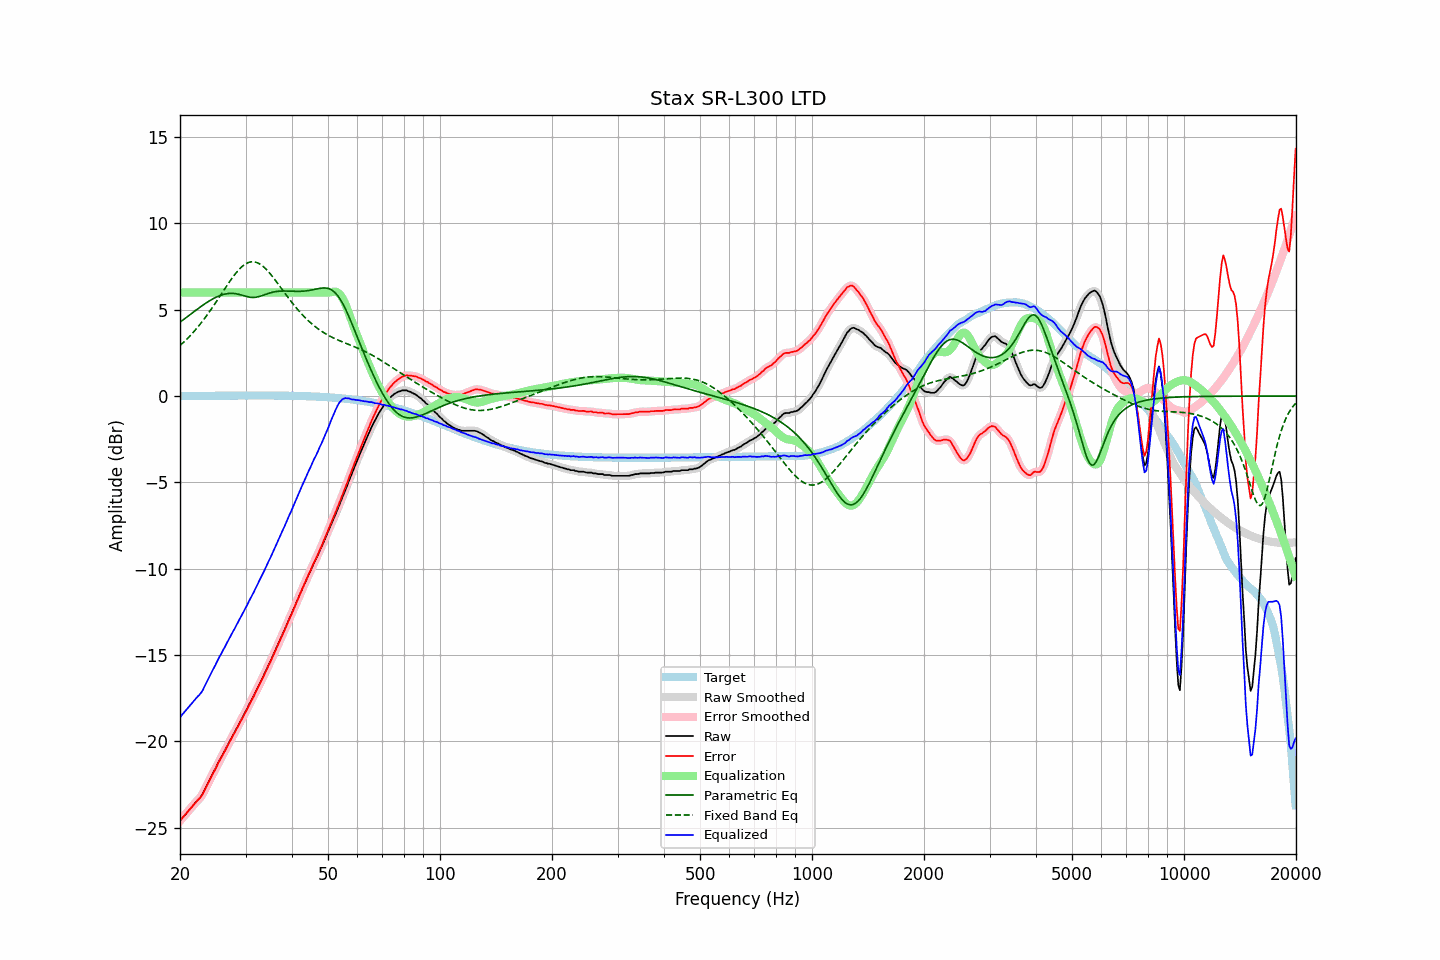

The table this chart was drawn from, first rows:
frequency, raw, error, smoothed, error_smoothed, equalization, parametric_eq, fixed_band_eq, equalized_raw, equalized_smoothed, target
20.00, -24.60, -24.60, -24.60, -24.60, 6.00, 4.28, 2.92, -18.60, -18.60, -0.01
20.20, -24.49, -24.49, -24.49, -24.49, 6.00, 4.35, 3.01, -18.49, -18.49, -0.01
20.40, -24.38, -24.38, -24.38, -24.38, 6.00, 4.42, 3.09, -18.38, -18.38, -0.00
20.61, -24.28, -24.27, -24.27, -24.27, 6.00, 4.49, 3.18, -18.28, -18.27, -0.00
20.81, -24.16, -24.16, -24.16, -24.16, 6.00, 4.56, 3.27, -18.16, -18.16, -0.00
21.02, -24.05, -24.05, -24.05, -24.05, 6.00, 4.63, 3.37, -18.05, -18.05, -0.00
21.23, -23.94, -23.94, -23.94, -23.94, 6.00, 4.70, 3.46, -17.94, -17.94, -0.00
21.44, -23.83, -23.83, -23.83, -23.83, 6.00, 4.77, 3.56, -17.83, -17.83, 0.00
21.66, -23.72, -23.73, -23.72, -23.73, 6.00, 4.84, 3.66, -17.72, -17.72, 0.00
21.87, -23.61, -23.61, -23.61, -23.62, 6.00, 4.91, 3.77, -17.61, -17.61, 0.00
22.09, -23.51, -23.52, -23.51, -23.51, 6.00, 4.98, 3.88, -17.51, -17.51, 0.00
22.31, -23.40, -23.41, -23.41, -23.42, 6.00, 5.05, 3.99, -17.40, -17.41, 0.01
22.54, -23.31, -23.32, -23.31, -23.32, 6.00, 5.12, 4.10, -17.31, -17.31, 0.01
22.76, -23.20, -23.21, -23.20, -23.20, 6.00, 5.18, 4.22, -17.20, -17.20, 0.01
22.99, -23.06, -23.07, -23.05, -23.06, 6.00, 5.25, 4.33, -17.06, -17.05, 0.01
23.22, -22.87, -22.88, -22.88, -22.89, 6.00, 5.31, 4.46, -16.87, -16.88, 0.01
23.45, -22.69, -22.70, -22.69, -22.70, 6.00, 5.38, 4.58, -16.69, -16.69, 0.01
23.69, -22.50, -22.51, -22.50, -22.51, 6.00, 5.44, 4.71, -16.50, -16.50, 0.01
23.92, -22.31, -22.32, -22.31, -22.32, 6.00, 5.49, 4.84, -16.31, -16.31, 0.01
24.16, -22.13, -22.14, -22.12, -22.14, 6.00, 5.55, 4.97, -16.13, -16.12, 0.01
24.40, -21.93, -21.94, -21.94, -21.96, 6.00, 5.60, 5.11, -15.93, -15.94, 0.01
24.65, -21.76, -21.78, -21.76, -21.78, 6.00, 5.66, 5.24, -15.76, -15.76, 0.02
24.89, -21.59, -21.61, -21.58, -21.59, 6.00, 5.70, 5.38, -15.59, -15.58, 0.02
25.14, -21.39, -21.41, -21.39, -21.41, 6.00, 5.75, 5.52, -15.39, -15.39, 0.02
25.39, -21.20, -21.22, -21.21, -21.23, 6.00, 5.79, 5.66, -15.20, -15.21, 0.02
25.65, -21.03, -21.05, -21.03, -21.05, 6.00, 5.83, 5.81, -15.03, -15.03, 0.02
25.91, -20.87, -20.89, -20.86, -20.88, 6.00, 5.86, 5.95, -14.87, -14.86, 0.02
26.16, -20.68, -20.70, -20.69, -20.71, 6.00, 5.89, 6.09, -14.68, -14.69, 0.02
26.43, -20.53, -20.55, -20.52, -20.54, 6.00, 5.91, 6.23, -14.53, -14.52, 0.02
26.69, -20.33, -20.35, -20.34, -20.36, 6.00, 5.93, 6.37, -14.33, -14.34, 0.02
26.96, -20.17, -20.19, -20.16, -20.19, 6.00, 5.94, 6.51, -14.17, -14.16, 0.02
27.23, -19.99, -20.01, -19.98, -20.00, 6.00, 5.95, 6.65, -13.99, -13.98, 0.02
27.50, -19.80, -19.83, -19.81, -19.83, 6.00, 5.95, 6.78, -13.80, -13.81, 0.02
27.77, -19.63, -19.66, -19.63, -19.66, 6.00, 5.95, 6.91, -13.63, -13.63, 0.02
28.05, -19.47, -19.50, -19.46, -19.49, 6.00, 5.94, 7.03, -13.47, -13.46, 0.03
28.33, -19.28, -19.31, -19.29, -19.32, 6.00, 5.92, 7.15, -13.28, -13.29, 0.03
28.62, -19.13, -19.15, -19.12, -19.14, 6.00, 5.90, 7.26, -13.13, -13.12, 0.03
28.90, -18.93, -18.96, -18.94, -18.97, 6.00, 5.88, 7.36, -12.93, -12.94, 0.03
29.19, -18.77, -18.80, -18.77, -18.79, 6.00, 5.85, 7.45, -12.77, -12.77, 0.03
29.48, -18.59, -18.62, -18.59, -18.62, 6.00, 5.83, 7.53, -12.59, -12.59, 0.03
29.78, -18.41, -18.44, -18.42, -18.45, 6.00, 5.80, 7.60, -12.41, -12.42, 0.03
30.08, -18.25, -18.27, -18.24, -18.27, 6.00, 5.77, 7.66, -12.25, -12.24, 0.03
30.38, -18.07, -18.09, -18.06, -18.09, 6.00, 5.75, 7.71, -12.07, -12.06, 0.03
30.68, -17.86, -17.89, -17.87, -17.90, 6.00, 5.73, 7.75, -11.86, -11.87, 0.03
30.99, -17.69, -17.71, -17.69, -17.72, 6.00, 5.72, 7.77, -11.69, -11.69, 0.03
31.30, -17.52, -17.54, -17.51, -17.54, 6.00, 5.71, 7.78, -11.52, -11.51, 0.03
31.61, -17.34, -17.37, -17.33, -17.36, 6.00, 5.71, 7.77, -11.34, -11.33, 0.03
31.93, -17.14, -17.17, -17.15, -17.17, 6.00, 5.72, 7.75, -11.14, -11.15, 0.03
32.24, -16.95, -16.98, -16.95, -16.98, 6.00, 5.74, 7.72, -10.95, -10.95, 0.03
32.57, -16.76, -16.79, -16.76, -16.79, 6.00, 5.76, 7.68, -10.76, -10.76, 0.03
32.89, -16.57, -16.60, -16.58, -16.61, 6.00, 5.78, 7.62, -10.57, -10.58, 0.03
33.22, -16.39, -16.42, -16.39, -16.42, 6.00, 5.82, 7.56, -10.39, -10.39, 0.03
33.55, -16.20, -16.23, -16.20, -16.23, 6.00, 5.85, 7.48, -10.20, -10.20, 0.03
33.89, -15.99, -16.02, -16.00, -16.03, 6.00, 5.88, 7.40, -9.99, -10.00, 0.03
34.23, -15.80, -15.83, -15.80, -15.83, 6.00, 5.91, 7.30, -9.80, -9.80, 0.03
34.57, -15.59, -15.62, -15.60, -15.63, 6.00, 5.95, 7.20, -9.59, -9.60, 0.03
34.92, -15.42, -15.44, -15.40, -15.43, 6.00, 5.97, 7.09, -9.42, -9.40, 0.03
35.27, -15.21, -15.23, -15.20, -15.23, 6.00, 6.00, 6.98, -9.21, -9.20, 0.03
35.62, -14.98, -15.01, -15.00, -15.03, 6.00, 6.02, 6.86, -8.98, -9.00, 0.03
35.97, -14.80, -14.83, -14.79, -14.82, 6.00, 6.04, 6.74, -8.80, -8.79, 0.03
... 635 more rows
